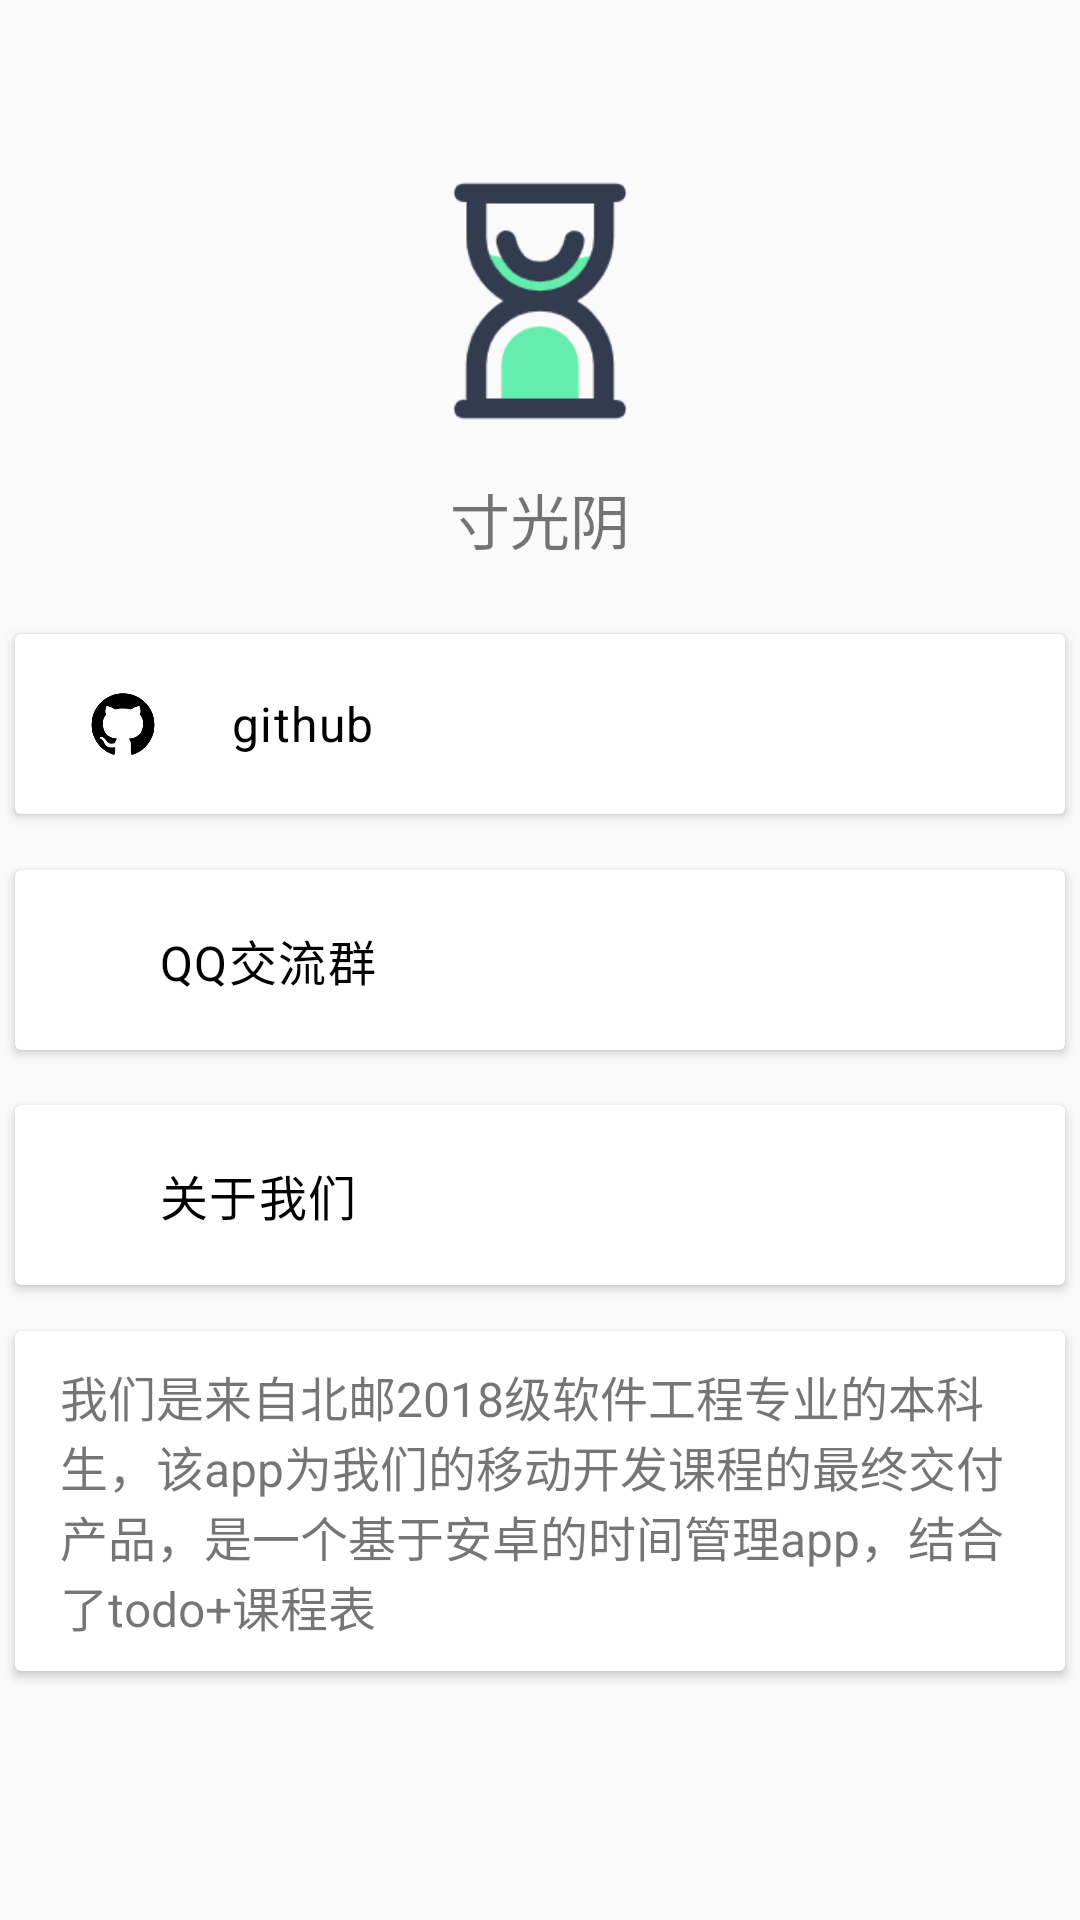

Android layout source for this screen:
<!-- AndroidManifest.xml: application theme Theme.MyApplication -->
<!-- res/layout/fragment_more.xml -->
<?xml version="1.0" encoding="utf-8"?>
<androidx.constraintlayout.widget.ConstraintLayout xmlns:android="http://schemas.android.com/apk/res/android"
    xmlns:app="http://schemas.android.com/apk/res-auto"
    xmlns:tools="http://schemas.android.com/tools"
    android:layout_width="match_parent"
    android:layout_height="match_parent"
    tools:context=".ui.more.MoreFragment">

    <LinearLayout
        android:id="@+id/linearLayout"
        android:layout_width="wrap_content"
        android:layout_height="wrap_content"
        android:orientation="vertical"
        app:layout_constraintBottom_toBottomOf="parent"
        app:layout_constraintEnd_toEndOf="parent"
        app:layout_constraintStart_toStartOf="parent"
        app:layout_constraintTop_toTopOf="parent"
        app:layout_constraintVertical_bias="0.100000024">

        <ImageView
            android:id="@+id/imageView"
            android:layout_width="100dp"
            android:layout_height="100dp"
            android:layout_gravity="center"
            android:src="@drawable/logo"
            />

        <TextView
            android:id="@+id/textView"
            android:layout_width="wrap_content"
            android:layout_height="wrap_content"
            android:layout_gravity="center"
            android:layout_marginTop="8dp"
            android:gravity="center"
            android:text="寸光阴"
            android:textSize="20sp" />
    </LinearLayout>

    <androidx.cardview.widget.CardView
        android:id="@+id/cardAbout"
        android:layout_width="350dp"
        android:layout_height="wrap_content"
        app:layout_constraintBottom_toBottomOf="parent"
        app:layout_constraintEnd_toEndOf="parent"
        app:layout_constraintStart_toStartOf="parent"
        app:layout_constraintTop_toBottomOf="@+id/cardQq"
        app:layout_constraintVertical_bias="0.07999998">

        <LinearLayout
            android:layout_width="match_parent"
            android:layout_height="60dp"
            android:gravity="center_vertical">

            <ImageView
                android:layout_width="wrap_content"
                android:layout_height="wrap_content"
                android:layout_marginStart="24dp"
                android:src="@drawable/ic_baseline_directions_run_24" />

            <com.google.android.material.textview.MaterialTextView
                style="?attr/textAppearanceBody1"
                android:layout_width="match_parent"
                android:layout_height="wrap_content"
                android:layout_marginStart="24dp"
                android:text="关于我们"
                android:textColor="?attr/colorOnSurface" />
        </LinearLayout>

    </androidx.cardview.widget.CardView>

    <androidx.cardview.widget.CardView
        android:layout_width="350dp"
        android:layout_height="wrap_content"
        android:layout_marginTop="8dp"
        app:layout_constraintBottom_toBottomOf="parent"
        app:layout_constraintEnd_toEndOf="parent"
        app:layout_constraintStart_toStartOf="parent"
        app:layout_constraintTop_toBottomOf="@+id/cardAbout"
        app:layout_constraintVertical_bias="0.07999998">

        <TextView
            android:id="@+id/textView5"
            android:layout_width="324dp"
            android:layout_height="match_parent"
            android:layout_marginStart="15dp"
            android:layout_marginTop="10dp"
            android:layout_marginBottom="10dp"
            android:text="我们是来自北邮2018级软件工程专业的本科生，该app为我们的移动开发课程的最终交付产品，是一个基于安卓的时间管理app，结合了todo+课程表"
            android:textSize="16sp" />
    </androidx.cardview.widget.CardView>

    <androidx.cardview.widget.CardView
        android:id="@+id/cardGit"
        android:layout_width="350dp"
        android:layout_height="wrap_content"
        app:layout_constraintBottom_toBottomOf="parent"
        app:layout_constraintEnd_toEndOf="parent"
        app:layout_constraintStart_toStartOf="parent"
        app:layout_constraintTop_toBottomOf="@+id/linearLayout"
        app:layout_constraintVertical_bias="0.060000002">

        <LinearLayout
            android:layout_width="match_parent"
            android:layout_height="60dp"
            android:gravity="center_vertical">

            <ImageView
                android:layout_width="24dp"
                android:layout_height="46dp"
                android:layout_marginStart="24dp"
                android:src="@drawable/ic_github" />

            <com.google.android.material.textview.MaterialTextView
                style="?attr/textAppearanceBody1"
                android:layout_width="match_parent"
                android:layout_height="wrap_content"
                android:layout_marginStart="24dp"
                android:text="github"
                android:textColor="?attr/colorOnSurface" />
        </LinearLayout>
    </androidx.cardview.widget.CardView>

    <androidx.cardview.widget.CardView
        android:id="@+id/cardQq"
        android:layout_width="350dp"
        android:layout_height="wrap_content"
        app:layout_constraintBottom_toBottomOf="parent"
        app:layout_constraintEnd_toEndOf="parent"
        app:layout_constraintStart_toStartOf="parent"
        app:layout_constraintTop_toBottomOf="@+id/cardGit"
        app:layout_constraintVertical_bias="0.060000002">

        <LinearLayout
            android:layout_width="match_parent"
            android:layout_height="60dp"
            android:gravity="center_vertical">

            <ImageView
                android:layout_width="wrap_content"
                android:layout_height="wrap_content"
                android:layout_marginStart="24dp"
                android:src="@drawable/ic_baseline_message_24" />

            <com.google.android.material.textview.MaterialTextView
                style="?attr/textAppearanceBody1"
                android:layout_width="match_parent"
                android:layout_height="wrap_content"
                android:layout_marginStart="24dp"
                android:text="QQ交流群"
                android:textColor="?attr/colorOnSurface" />
        </LinearLayout>
    </androidx.cardview.widget.CardView>

</androidx.constraintlayout.widget.ConstraintLayout>
<!-- resources referenced by this layout -->
<resources>
  <!-- drawable ic_github: png bitmap (drawable, 5966 bytes) -->
  <!-- drawable logo: png bitmap (drawable, 7171 bytes) -->
  <style name="Theme.MyApplication" parent="Theme.MaterialComponents.DayNight.NoActionBar.Bridge">
          
          <item name="colorPrimary">@color/blue500</item>
          <item name="colorPrimaryVariant">@color/blue500</item>
          <item name="colorOnPrimary">@color/white</item>
          <item name="colorSecondary">@color/teal_200</item>
          <item name="colorSecondaryVariant">@color/teal_700</item>
          <item name="colorOnSecondary">@color/black</item>
          
          <item name="android:statusBarColor" tools:targetApi="l">?attr/colorPrimaryVariant</item>
          
      </style>
  <color name="blue500">#2196F3</color>
  <color name="white">#FFFFFFFF</color>
  <color name="teal_200">#FF03DAC5</color>
  <color name="teal_700">#FF018786</color>
  <color name="black">#FF000000</color>
</resources>
